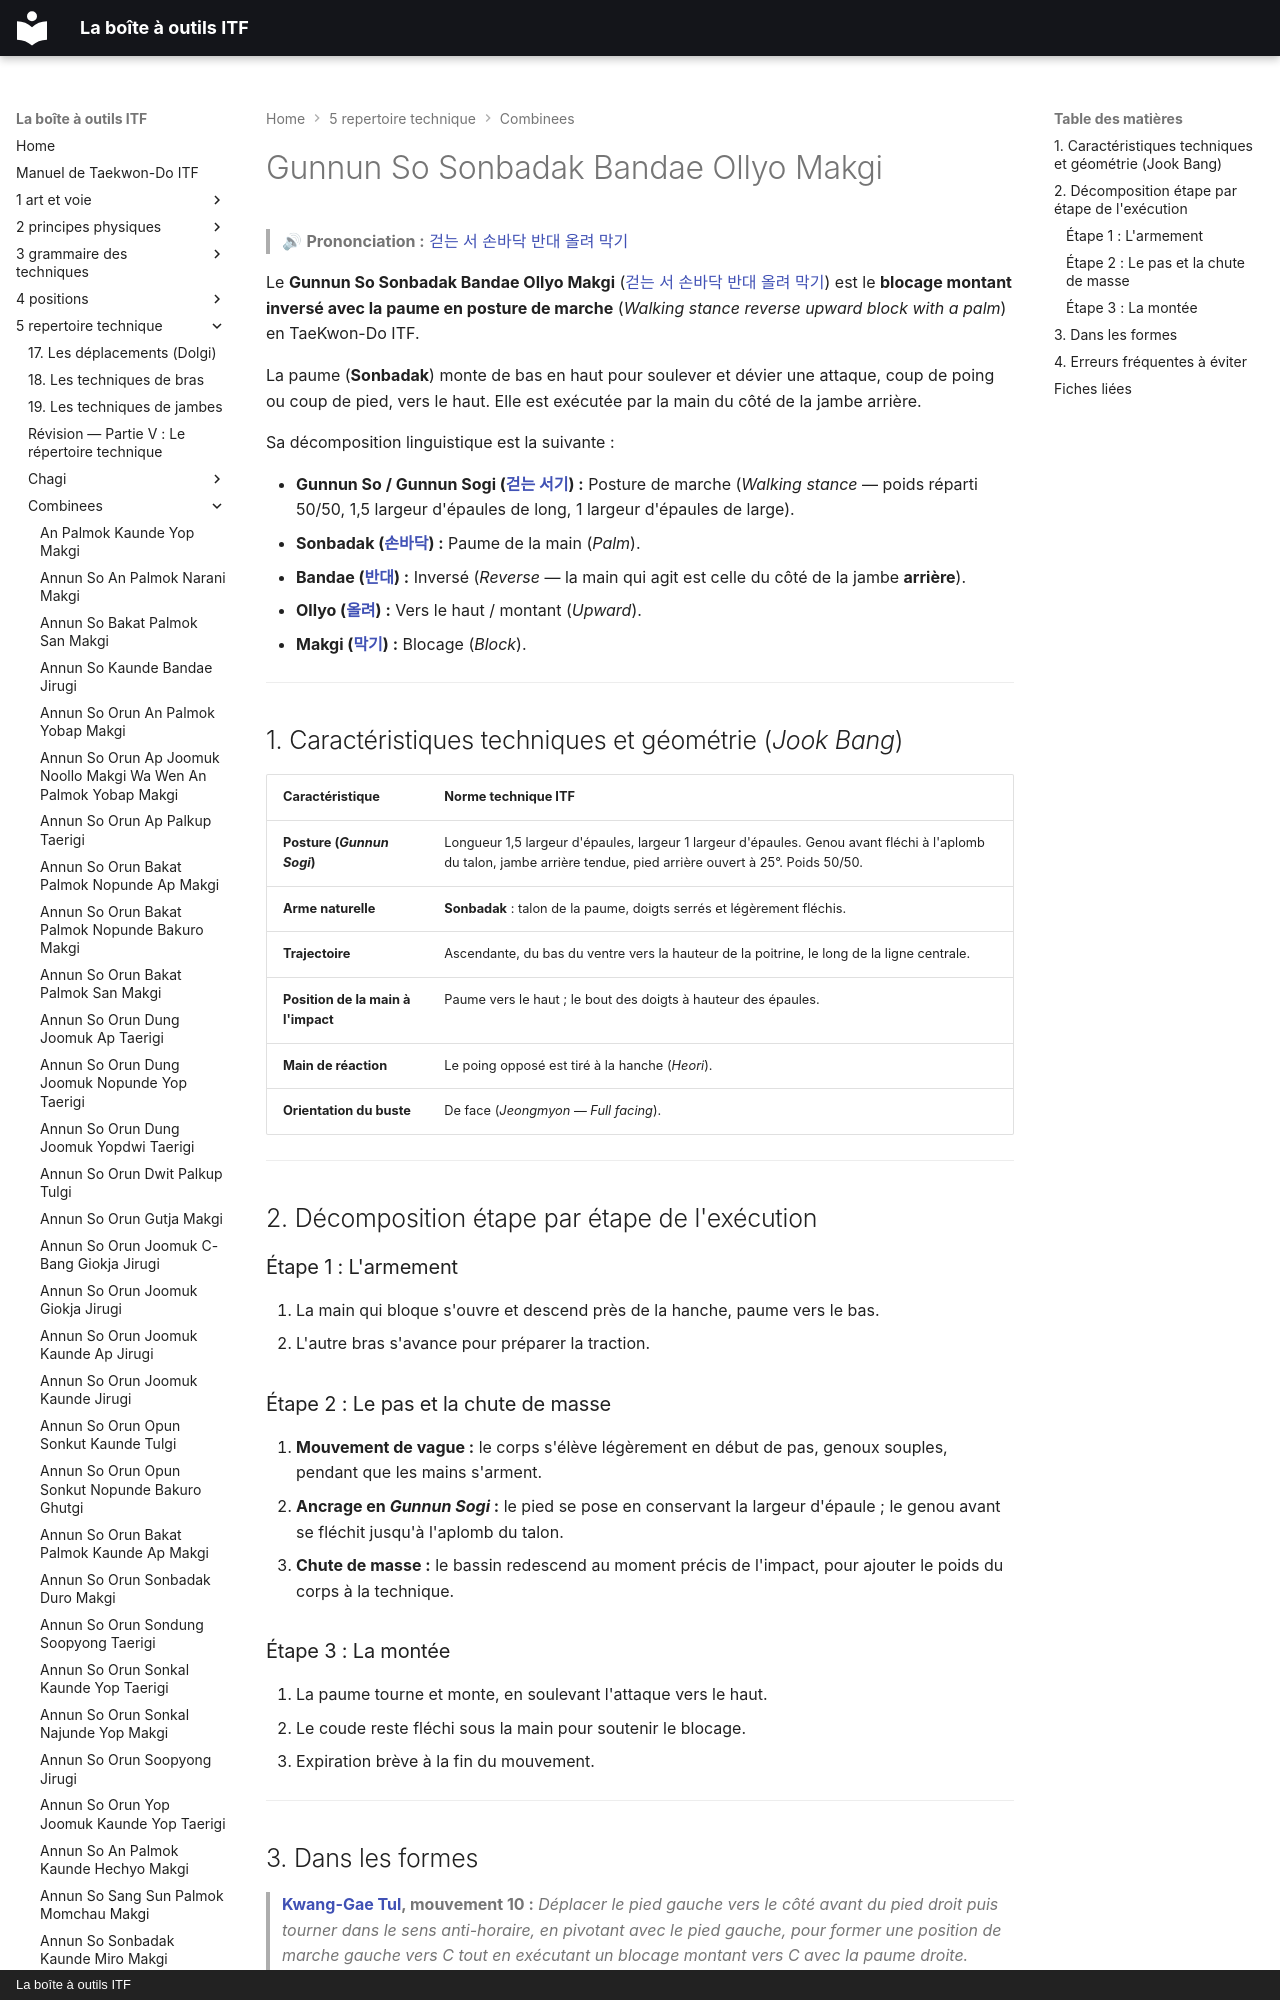

repository: yvmori1/La-boite-outils-ITF · page: 5-repertoire-technique/combinees/Gunnun-So-Sonbadak-Bandae-Ollyo-Makgi/index.html · generator: mkdocs · copyright: La boîte à outils ITF

# Gunnun So Sonbadak Bandae Ollyo Makgi

> 🔊 **Prononciation :** [걷는 서 손바닥 반대 올려 막기](../../audio/Techniques/Gunnun-So-Sonbadak-Bandae-Ollyo-Makgi.m4a)

Le **Gunnun So Sonbadak Bandae Ollyo Makgi** ([걷는 서 손바닥 반대 올려 막기](../../audio/Techniques/Gunnun-So-Sonbadak-Bandae-Ollyo-Makgi.m4a)) est le **blocage montant inversé avec la paume en posture de marche** (*Walking stance reverse upward block with a palm*) en TaeKwon-Do ITF.

La paume (**Sonbadak**) monte de bas en haut pour soulever et dévier une attaque, coup de poing ou coup de pied, vers le haut. Elle est exécutée par la main du côté de la jambe arrière.

Sa décomposition linguistique est la suivante :
